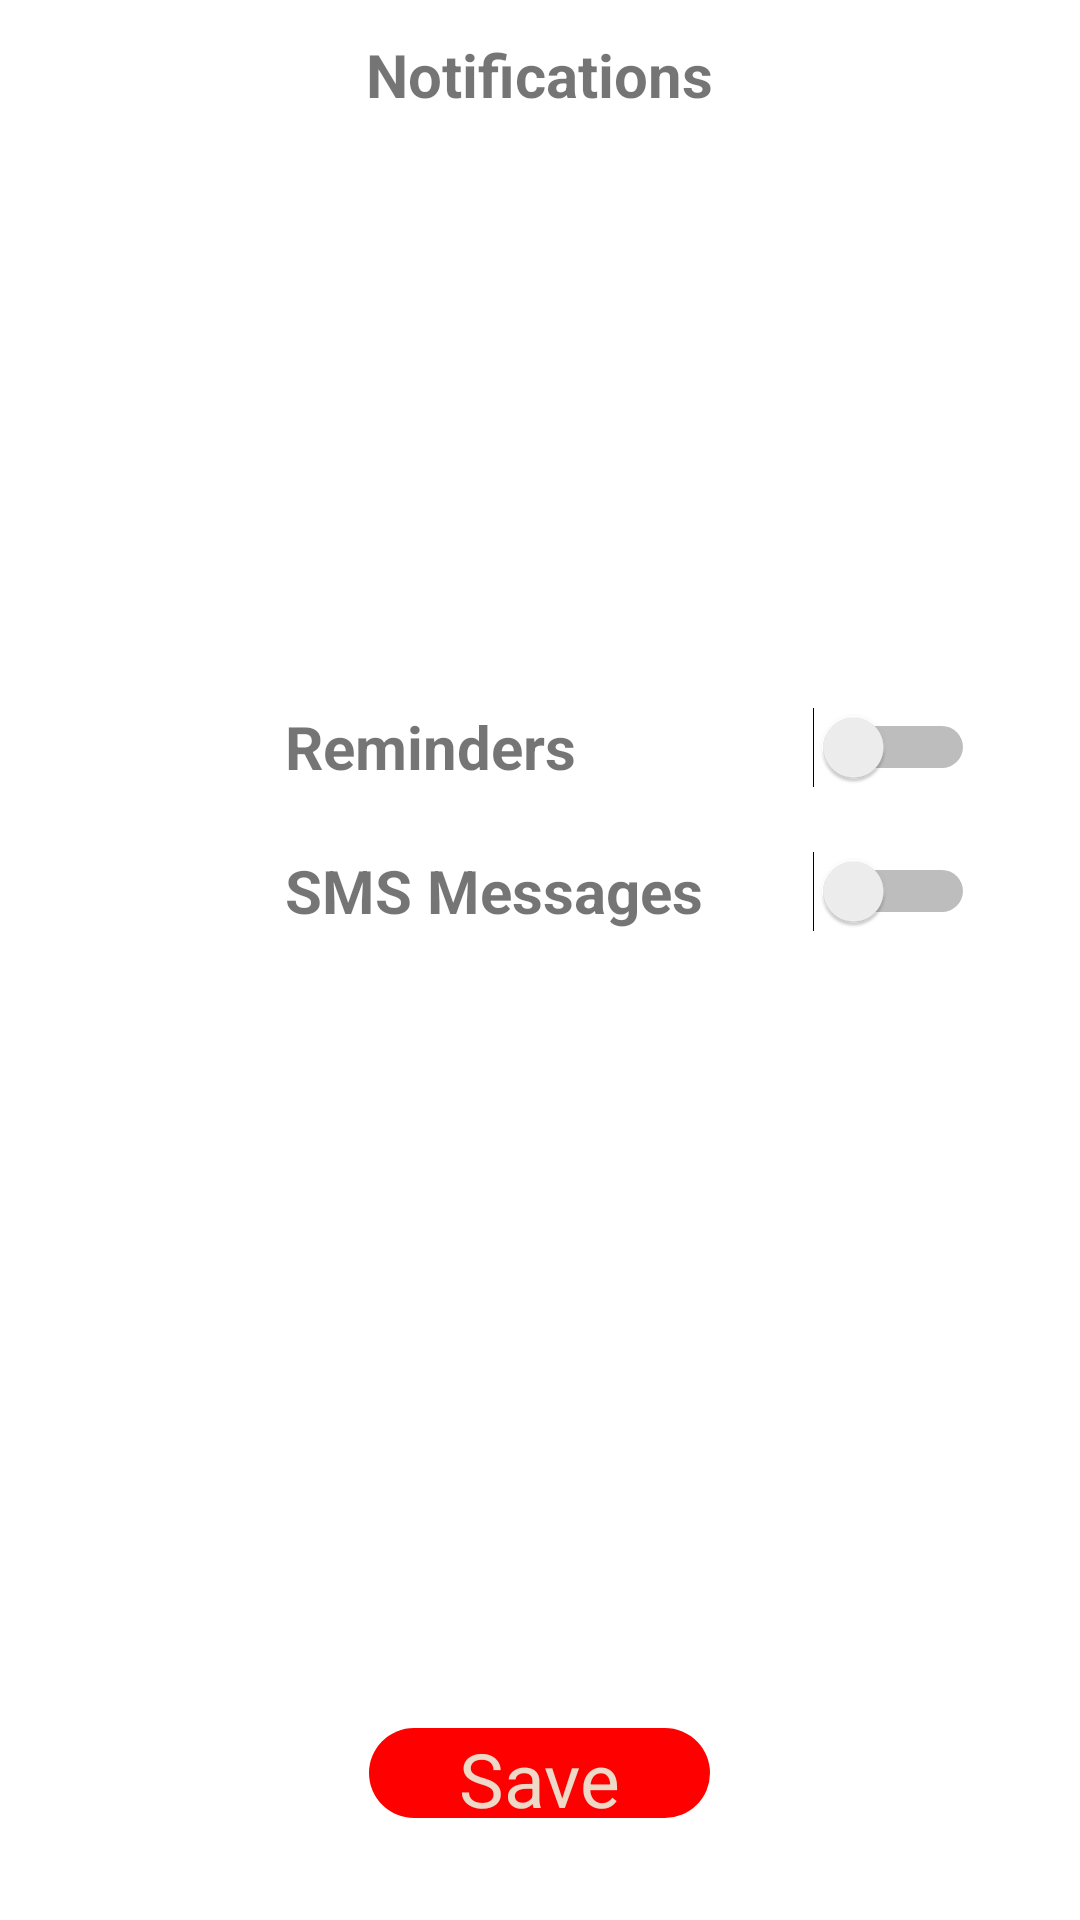

Here is an Android app screen rendered from its layout file. Give the layout XML and the strings, colors and styles it references.
<!-- AndroidManifest.xml: application theme Theme.OurHomeworkApp -->
<!-- res/layout/notifications_page.xml -->
<?xml version="1.0" encoding="utf-8"?>
<androidx.constraintlayout.widget.ConstraintLayout xmlns:android="http://schemas.android.com/apk/res/android"
    android:layout_width="match_parent"
    android:layout_height="match_parent">
    <LinearLayout xmlns:android="http://schemas.android.com/apk/res/android"
        xmlns:app="http://schemas.android.com/apk/res-auto"
        xmlns:tools="http://schemas.android.com/tools"
        android:layout_width="match_parent"
        android:layout_height="match_parent"
        android:background="#FFFFFF"
        android:orientation="vertical">

        <RelativeLayout
            android:layout_width="match_parent"
            android:layout_height="wrap_content">

            <ImageView
                android:id="@+id/notification_back_button"
                android:layout_width="50dp"
                android:layout_height="50dp"
                android:padding="14dp"

                android:src="@drawable/back_button" />

            <TextView
                android:layout_width="wrap_content"
                android:layout_height="wrap_content"
                android:layout_centerInParent="true"
                android:text="Notifications"
                android:textSize="20sp"
                android:textStyle="bold" />
        </RelativeLayout>

        <ScrollView
            android:layout_width="match_parent"
            android:layout_height="wrap_content">

            <LinearLayout
                android:layout_width="match_parent"
                android:layout_height="wrap_content"
                android:orientation="vertical">

                <LinearLayout
                    android:layout_width="371dp"
                    android:layout_height="100dp"
                    android:layout_marginStart="20dp"
                    android:layout_marginTop="20dp"
                    android:layout_marginEnd="20dp"
                    android:orientation="vertical"
                    android:padding="15dp" />

                <LinearLayout
                    android:layout_width="match_parent"
                    android:layout_height="150dp"
                    android:layout_marginStart="20dp"
                    android:layout_marginTop="40dp"
                    android:layout_marginEnd="20dp"
                    android:orientation="vertical"
                    android:padding="15dp">


                    
                    <RelativeLayout
                        android:layout_width="match_parent"
                        android:layout_height="wrap_content">

                        <ImageView
                            android:id="@+id/dark_Mode_Icon"
                            android:layout_width="40dp"
                            android:layout_height="40dp"
                            android:background="@drawable/round_back_for_night_mode"
                            android:padding="12dp"
                             />

                        <TextView
                            android:layout_width="wrap_content"
                            android:layout_height="wrap_content"
                            android:layout_centerVertical="true"
                            android:layout_marginStart="20dp"
                            android:layout_toEndOf="@id/dark_Mode_Icon"
                            android:text="Reminders"
                            android:textSize="20dp"
                            android:textStyle="bold" />

                        <Switch
                            android:id="@+id/reminder_switch"
                            android:layout_width="wrap_content"
                            android:layout_height="48dp"
                            android:layout_alignParentEnd="true"
                            android:layout_centerVertical="true"
                            android:checked="false"
                            android:switchMinWidth="50dp" />

                    </RelativeLayout>

                    
                    <RelativeLayout
                        android:layout_width="match_parent"
                        android:layout_height="wrap_content">

                        <ImageView
                            android:id="@+id/message_switch_mode"
                            android:layout_width="40dp"
                            android:layout_height="40dp"
                            android:background="@drawable/round_back_for_night_mode"
                            android:padding="12dp"
                             />

                        <TextView
                            android:layout_width="wrap_content"
                            android:layout_height="wrap_content"
                            android:layout_centerVertical="true"
                            android:layout_marginStart="20dp"
                            android:layout_toEndOf="@id/message_switch_mode"
                            android:text="SMS Messages"
                            android:textSize="20dp"
                            android:textStyle="bold" />

                        <Switch
                            android:id="@+id/message_switch"
                            android:layout_width="wrap_content"
                            android:layout_height="48dp"
                            android:layout_alignParentEnd="true"
                            android:layout_centerVertical="true"
                            android:checked="false"
                            android:switchMinWidth="50dp" />

                    </RelativeLayout>




                </LinearLayout>

                <LinearLayout
                    android:layout_width="371dp"
                    android:layout_height="176dp"
                    android:layout_marginStart="20dp"
                    android:layout_marginTop="20dp"
                    android:layout_marginEnd="20dp"
                    android:orientation="vertical"
                    android:padding="15dp" />

                <androidx.appcompat.widget.AppCompatButton
                    android:id="@+id/save_notification_button"
                    android:layout_width="wrap_content"
                    android:layout_height="30dp"
                    android:layout_marginTop="20dp"
                    android:paddingStart="30dp"
                    android:layout_gravity="center"
                    android:background="@drawable/round_back_for_log_out"
                    android:textSize="25dp"
                    android:text="Save"
                    android:textColor="#EED8C7"
                    android:textAllCaps="false"
                    android:paddingEnd="30dp"/>

            </LinearLayout>

        </ScrollView>

    </LinearLayout>

</androidx.constraintlayout.widget.ConstraintLayout>
<!-- resources referenced by this layout -->
<resources>
  <!-- drawable round_back_for_log_out (drawable) -->
  <?xml version="1.0" encoding="utf-8"?>
  <shape xmlns:android="http://schemas.android.com/apk/res/android"
      android:shape="rectangle">
  
      <solid android:color="@color/Log_out"/>
      <corners android:radius="100dp"/>
  </shape>
  <style name="Theme.OurHomeworkApp" parent="android:Theme.Material.Light.NoActionBar" />
  <color name="Log_out">#FF0000</color>
</resources>
